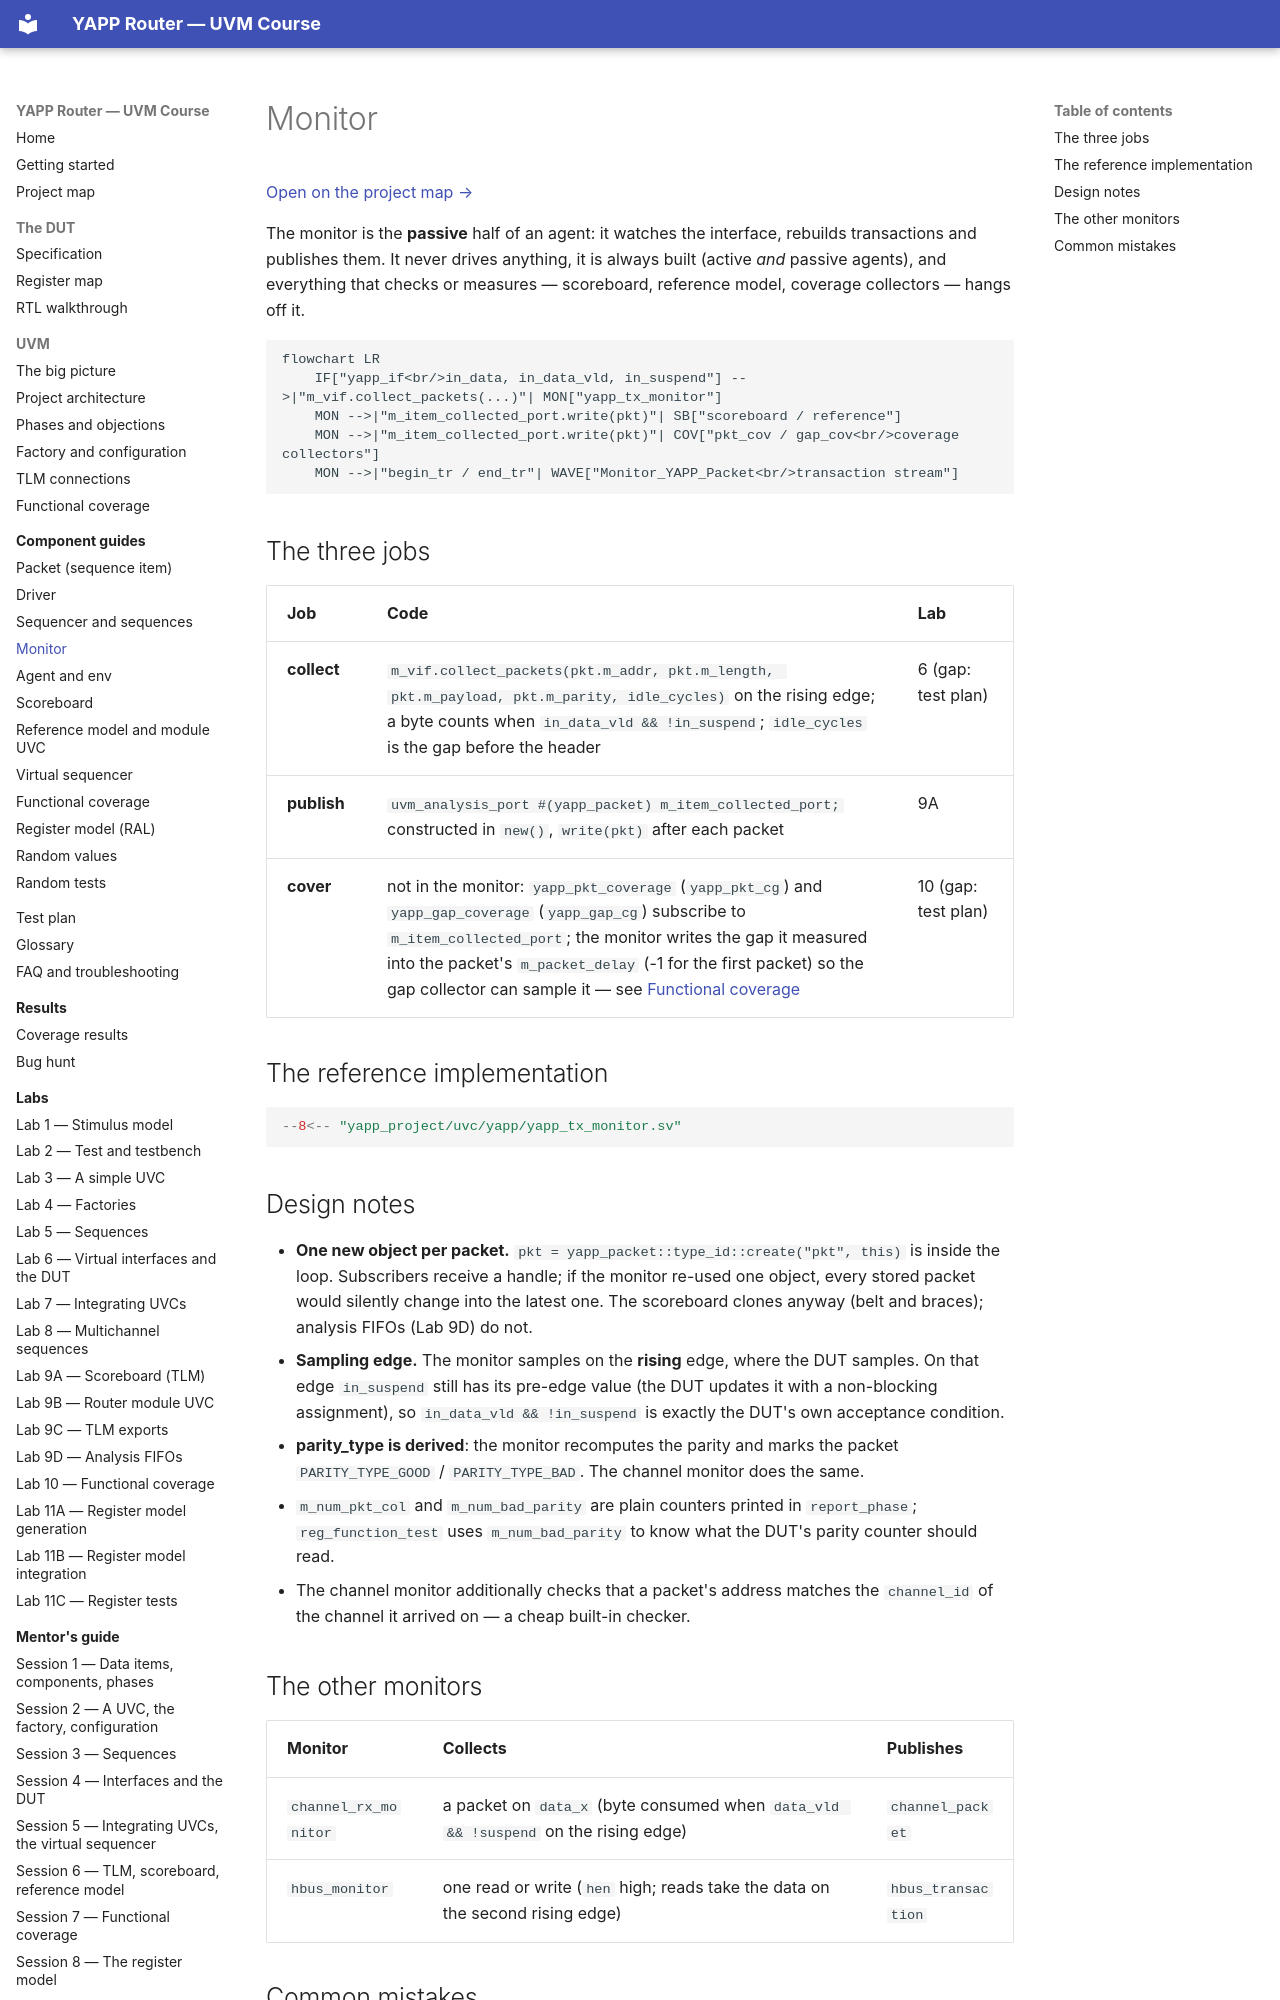

repository: tamirgabgab/Qcom-Mentoring · page: components/monitor/index.html · generator: mkdocs

# Monitor

[Open on the project map →](../project-map.md#view=hierarchy&node=tb.yapp.agent.monitor){ .pm-link }


The monitor is the **passive** half of an agent: it watches the interface,
rebuilds transactions and publishes them. It never drives anything, it is
always built (active *and* passive agents), and everything that checks or
measures — scoreboard, reference model, coverage collectors — hangs off it.

```mermaid
flowchart LR
    IF["yapp_if<br/>in_data, in_data_vld, in_suspend"] -->|"m_vif.collect_packets(...)"| MON["yapp_tx_monitor"]
    MON -->|"m_item_collected_port.write(pkt)"| SB["scoreboard / reference"]
    MON -->|"m_item_collected_port.write(pkt)"| COV["pkt_cov / gap_cov<br/>coverage collectors"]
    MON -->|"begin_tr / end_tr"| WAVE["Monitor_YAPP_Packet<br/>transaction stream"]
```

## The three jobs

| Job | Code | Lab |
|---|---|---|
| **collect** | `m_vif.collect_packets(pkt.m_addr, pkt.m_length, pkt.m_payload, pkt.m_parity, idle_cycles)` on the rising edge; a byte counts when `in_data_vld && !in_suspend`; `idle_cycles` is the gap before the header | 6 (gap: test plan) |
| **publish** | `uvm_analysis_port #(yapp_packet) m_item_collected_port;` constructed in `new()`, `write(pkt)` after each packet | 9A |
| **cover** | not in the monitor: `yapp_pkt_coverage` (`yapp_pkt_cg`) and `yapp_gap_coverage` (`yapp_gap_cg`) subscribe to `m_item_collected_port`; the monitor writes the gap it measured into the packet's `m_packet_delay` (-1 for the first packet) so the gap collector can sample it — see [Functional coverage](coverage.md) | 10 (gap: test plan) |

## The reference implementation

```systemverilog
--8<-- "yapp_project/uvc/yapp/yapp_tx_monitor.sv"
```

## Design notes

* **One new object per packet.** `pkt = yapp_packet::type_id::create("pkt", this)`
  is inside the loop. Subscribers receive a handle; if the monitor re-used one
  object, every stored packet would silently change into the latest one. The
  scoreboard clones anyway (belt and braces); analysis FIFOs (Lab 9D) do not.
* **Sampling edge.** The monitor samples on the **rising** edge, where the DUT
  samples. On that edge `in_suspend` still has its pre-edge value (the DUT
  updates it with a non-blocking assignment), so `in_data_vld && !in_suspend`
  is exactly the DUT's own acceptance condition.
* **parity_type is derived**: the monitor recomputes the parity and marks the
  packet `PARITY_TYPE_GOOD` / `PARITY_TYPE_BAD`. The channel monitor does the same.
* `m_num_pkt_col` and `m_num_bad_parity` are plain counters printed in
  `report_phase`; `reg_function_test` uses `m_num_bad_parity` to know what the
  DUT's parity counter should read.
* The channel monitor additionally checks that a packet's address matches the
  `channel_id` of the channel it arrived on — a cheap built-in checker.
